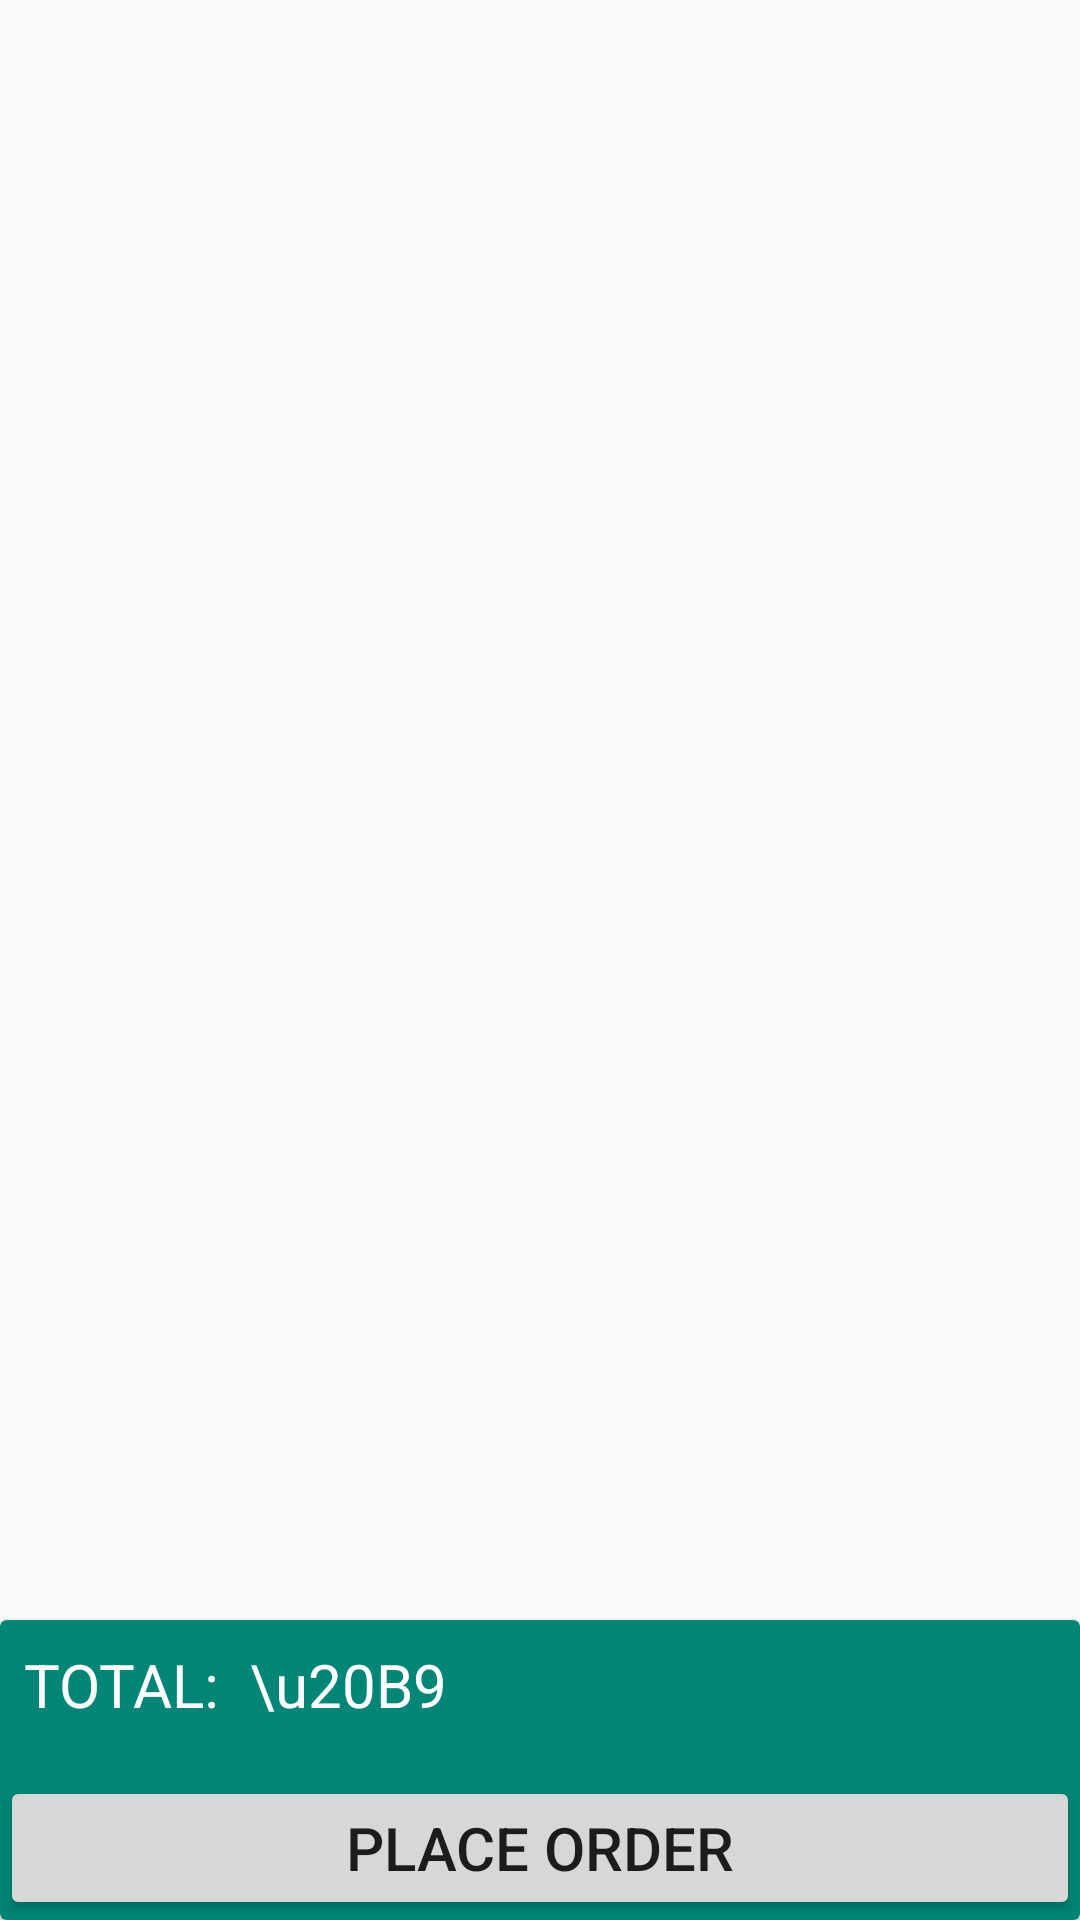

The Android layout XML behind this screen, and the referenced resources:
<!-- AndroidManifest.xml: application theme AppTheme -->
<!-- res/layout/activity_cart.xml -->
<?xml version="1.0" encoding="utf-8"?>
<RelativeLayout xmlns:android="http://schemas.android.com/apk/res/android"
    xmlns:app="http://schemas.android.com/apk/res-auto"
    xmlns:tools="http://schemas.android.com/tools"
    android:layout_width="match_parent"
    android:layout_height="match_parent"
    tools:context=".Cart">
<android.support.v7.widget.RecyclerView
    android:layout_width="match_parent"
    android:layout_height="match_parent"
    android:id="@+id/listCart"
    android:background="@android:color/transparent"/>
    <android.support.v7.widget.CardView
        android:layout_width="match_parent"
        android:layout_height="100dp"
        android:layout_alignParentBottom="true"
        app:cardBackgroundColor="@color/colorPrimary">
        <RelativeLayout
            android:layout_width="match_parent"
            android:layout_height="match_parent">
            <LinearLayout
                android:layout_width="wrap_content"
                android:layout_height="wrap_content"
                android:orientation="horizontal"
                android:layout_margin="8dp"
                android:gravity="center_vertical">
                <TextView
                    android:layout_width="wrap_content"
                    android:layout_height="wrap_content"
                    android:text="TOTAL:  "
                    android:textSize="20sp"
                    android:textColor="@android:color/white"/>
                <TextView
                    android:layout_width="wrap_content"
                    android:layout_height="wrap_content"
                    android:text="\u20B9"
                    android:id="@+id/total"
                    android:textSize="20sp"
                    android:textColor="@android:color/white"/>
            </LinearLayout>

            <Button
                android:id="@+id/btnPlaceOrder"
                android:layout_width="match_parent"
                android:layout_height="wrap_content"
                android:layout_alignParentBottom="true"
                android:text="PLACE ORDER"
                android:textSize="20sp" />
        </RelativeLayout>
    </android.support.v7.widget.CardView>

</RelativeLayout>
<!-- resources referenced by this layout -->
<resources>
  <color name="colorPrimary">#008577</color>
  <style name="AppTheme" parent="Base.Theme.AppCompat.Light.DarkActionBar">
          
          <item name="colorPrimary">@color/colorPrimary</item>
          <item name="colorPrimaryDark">@color/colorPrimaryDark</item>
          <item name="colorAccent">@color/colorAccent</item>
      </style>
  <color name="colorPrimaryDark">#00574B</color>
  <color name="colorAccent">#D81B60</color>
</resources>
